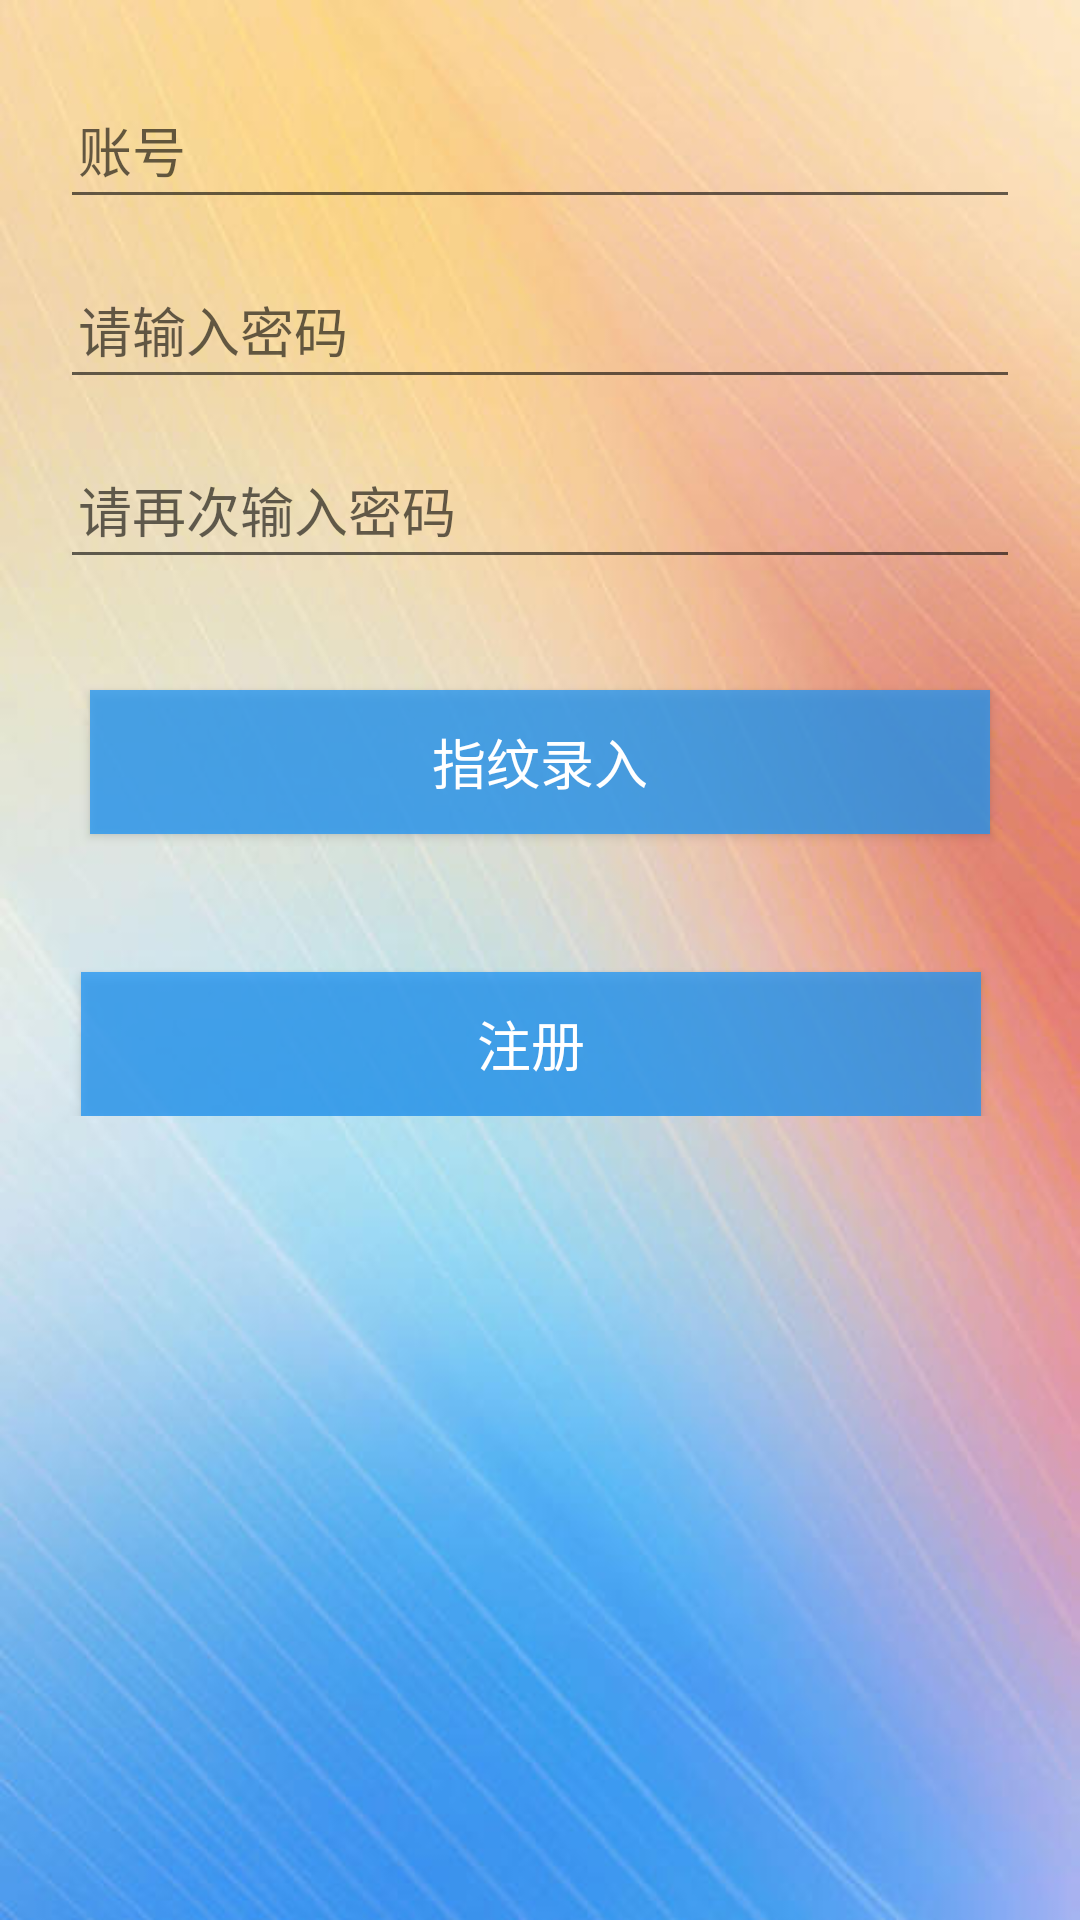

Android layout source for this screen:
<!-- AndroidManifest.xml: application theme AppTheme -->
<!-- res/layout/activity_register.xml -->
<?xml version="1.0" encoding="utf-8"?>
<LinearLayout xmlns:android="http://schemas.android.com/apk/res/android"
    android:layout_width="match_parent"
    android:layout_height="match_parent"
    android:background="@mipmap/bg"
    android:orientation="vertical">

    <LinearLayout
        android:layout_width="match_parent"
        android:layout_height="wrap_content"
        android:layout_marginLeft="10dp"
        android:layout_marginTop="20dp"
        android:layout_marginRight="10dp"
        android:background="@drawable/shap"
        android:orientation="vertical">

        <LinearLayout
            android:layout_width="match_parent"
            android:layout_height="60dp"
            android:gravity="center_vertical"
            android:orientation="horizontal">

            <EditText
                android:id="@+id/et_user_name"
                android:layout_width="match_parent"
                android:layout_height="wrap_content"
                android:layout_marginLeft="10dp"
                android:layout_marginRight="10dp"
                android:hint="账号"
                android:maxLength="15"
                android:paddingLeft="6dp"
                android:paddingTop="10dp"
                android:paddingBottom="10dp"
                android:textSize="18sp" />
        </LinearLayout>


        <LinearLayout
            android:layout_width="match_parent"
            android:layout_height="60dp"
            android:background="@drawable/shap"
            android:gravity="center_vertical"
            android:orientation="horizontal">

            <EditText
                android:id="@+id/et_psw"
                android:layout_width="match_parent"
                android:layout_height="wrap_content"
                android:layout_marginLeft="10dp"
                android:layout_marginRight="10dp"
                android:hint="请输入密码"
                android:inputType="textPassword"
                android:maxLength="15"
                android:paddingLeft="6dp"
                android:paddingTop="10dp"
                android:paddingBottom="10dp"
                android:singleLine="true"
                android:textSize="18sp" />
        </LinearLayout>

        <LinearLayout
            android:layout_width="match_parent"
            android:layout_height="60dp"
            android:background="@drawable/shap"
            android:gravity="center_vertical"
            android:orientation="horizontal">

            <EditText
                android:id="@+id/et_psw_again"
                android:layout_width="match_parent"
                android:layout_height="wrap_content"
                android:layout_marginLeft="10dp"
                android:layout_marginRight="10dp"
                android:hint="请再次输入密码"
                android:inputType="textPassword"
                android:maxLength="15"
                android:paddingLeft="6dp"
                android:paddingTop="10dp"
                android:paddingBottom="10dp"
                android:singleLine="true"
                android:textSize="18sp" />
        </LinearLayout>


    </LinearLayout>

    <RelativeLayout
        android:layout_width="match_parent"
        android:layout_height="wrap_content"
        android:layout_marginLeft="10dp"
        android:layout_marginTop="10dp"
        android:layout_marginRight="10dp">

        <Button
            android:id="@+id/btn_fingerprint"
            android:layout_width="match_parent"
            android:layout_height="wrap_content"
            android:layout_centerInParent="true"
            android:layout_marginLeft="20dp"
            android:layout_marginTop="40dp"
            android:layout_marginRight="20dp"
            android:background="#C32196F3"
            android:text="指纹录入"
            android:textColor="#FFFFFF"
            android:textSize="18sp" />

    </RelativeLayout>

    <RelativeLayout
        android:layout_width="match_parent"
        android:layout_height="wrap_content"
        android:layout_marginLeft="10dp"
        android:layout_marginTop="10dp"
        android:layout_marginRight="10dp">

        <Button
            android:id="@+id/btn_register"
            android:layout_width="675dp"
            android:layout_height="wrap_content"
            android:layout_alignParentStart="true"
            android:layout_alignParentTop="true"
            android:layout_alignParentEnd="true"
            android:layout_marginStart="17dp"
            android:layout_marginLeft="20dp"
            android:layout_marginTop="16dp"
            android:layout_marginEnd="23dp"
            android:layout_marginRight="20dp"
            android:background="#C32196F3"
            android:text="注册"
            android:textColor="#FFFFFF"
            android:textSize="18sp" />

    </RelativeLayout>

</LinearLayout>
<!-- resources referenced by this layout -->
<resources>
  <!-- drawable shap (drawable) -->
  <?xml version="1.0" encoding="utf-8"?>
      <shape
          xmlns:android="http://schemas.android.com/apk/res/android">
  
      </shape>
  <!-- mipmap bg: jpg bitmap (mipmap-hdpi, 30087 bytes) -->
  <style name="AppTheme" parent="Theme.AppCompat.Light.DarkActionBar">
          
          <item name="colorPrimary">@color/colorPrimary</item>
          <item name="colorPrimaryDark">@color/colorPrimaryDark</item>
          <item name="colorAccent">@color/colorAccent</item>
      </style>
  <!-- not gathered from this repository: default colours our renderer supplied (Android Studio template values) -->
  <color name="colorPrimary">#FF6200EE</color>
  <color name="colorPrimaryDark">#FF3700B3</color>
  <color name="colorAccent">#FF03DAC5</color>
</resources>
